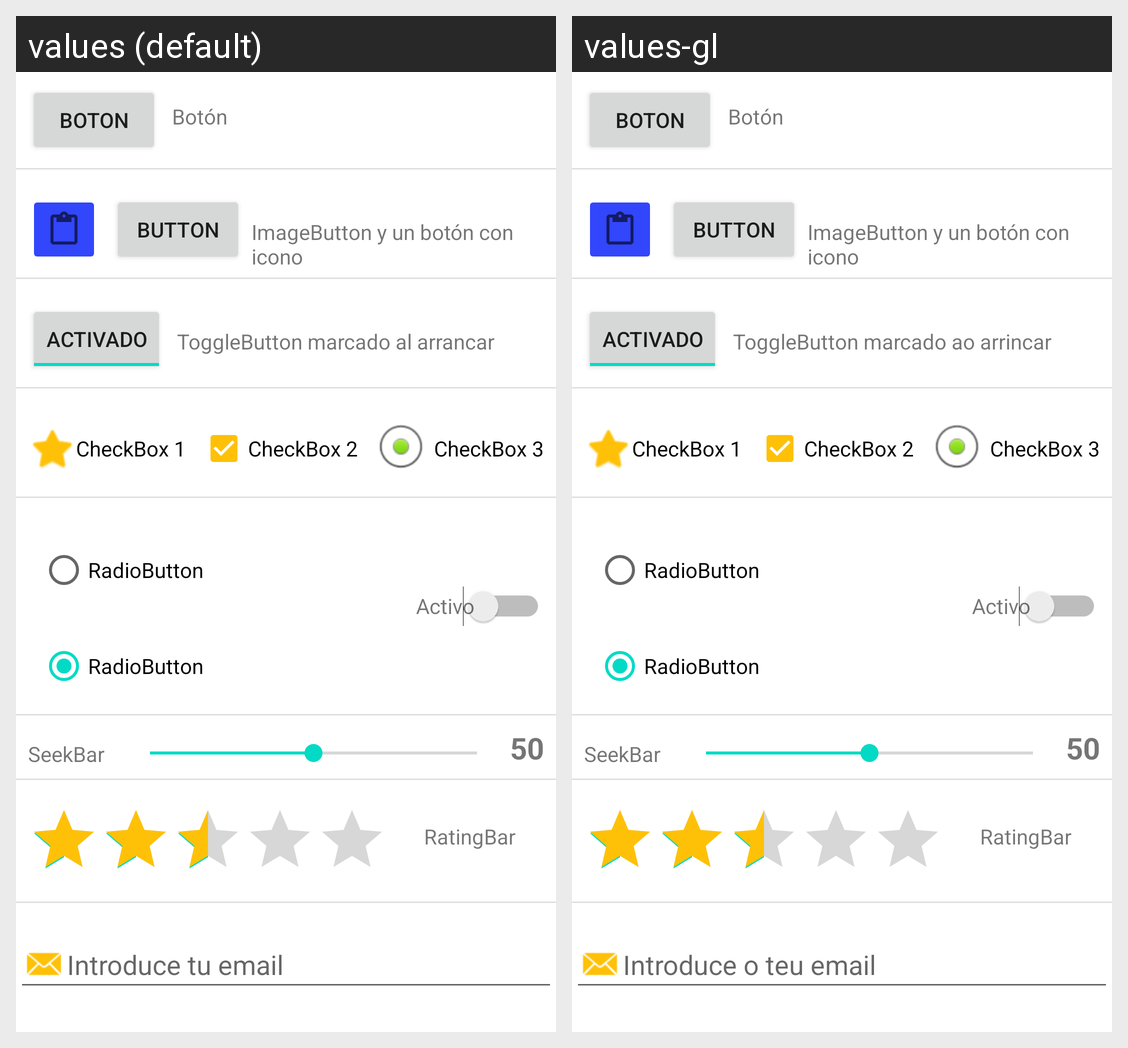

This grid shows one Android layout under two languages. Give, for every string resource on the screen, its name, the default text and each shown locale's text.
Android screen res/layout/activity_main.xml rendered under 2 locales, left to right: values (default), values-gl. Device: Nexus 5 (rendered at 1080×1920; each locale shown at half size, 540×960, under a caption strip naming it); theme Theme.Ejercicio5Tema2.
Strings drawn on this screen, with the default value and each locale's value (text and hints the layout hard-codes, and strings that could not be matched under every locale, appear in the picture but are not listed):

Boton
  values: boton
  values-gl: boton

TextView
  values: ToggleButton marcado al arrancar
  values-gl: ToggleButton marcado ao arrincar

Email
  values: Introduce tu email
  values-gl: Introduce o teu email
